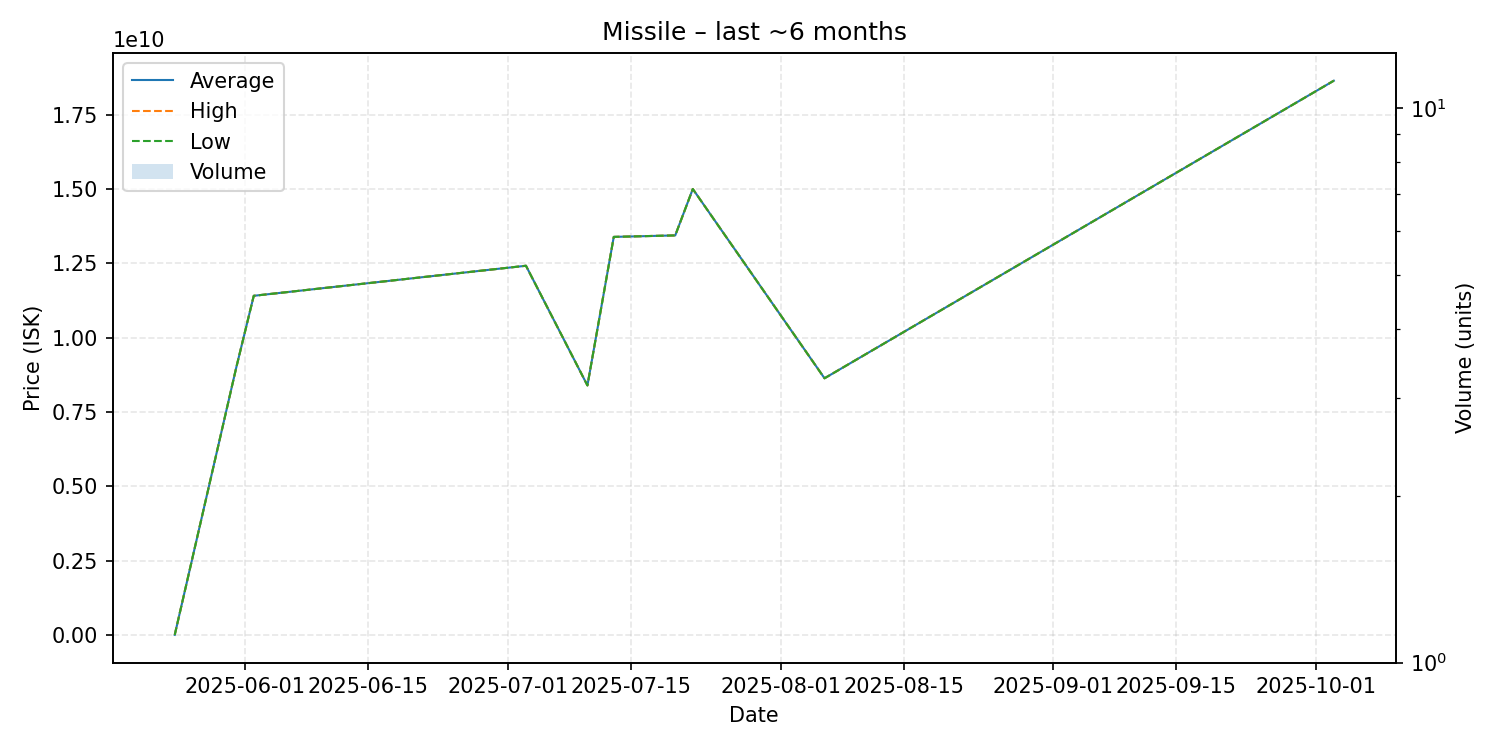

Source data for this figure (header and first rows):
date, average, highest, lowest, order_count, volume
2025-05-24, 11940000, 11940000, 11940000, 1, 1
2025-05-31, 8989000000, 8989000000, 8989000000, 1, 1
2025-06-02, 11410000000, 11410000000, 11410000000, 1, 1
2025-07-03, 12420000000, 12420000000, 12420000000, 1, 1
2025-07-10, 8397000000, 8397000000, 8397000000, 1, 1
2025-07-13, 13390000000, 13390000000, 13390000000, 1, 1
2025-07-20, 13440000000, 13440000000, 13440000000, 1, 1
2025-07-22, 15000000000, 15000000000, 15000000000, 1, 1
2025-08-06, 8637000000, 8637000000, 8637000000, 1, 1
2025-10-03, 18640000000, 18640000000, 18640000000, 1, 1
